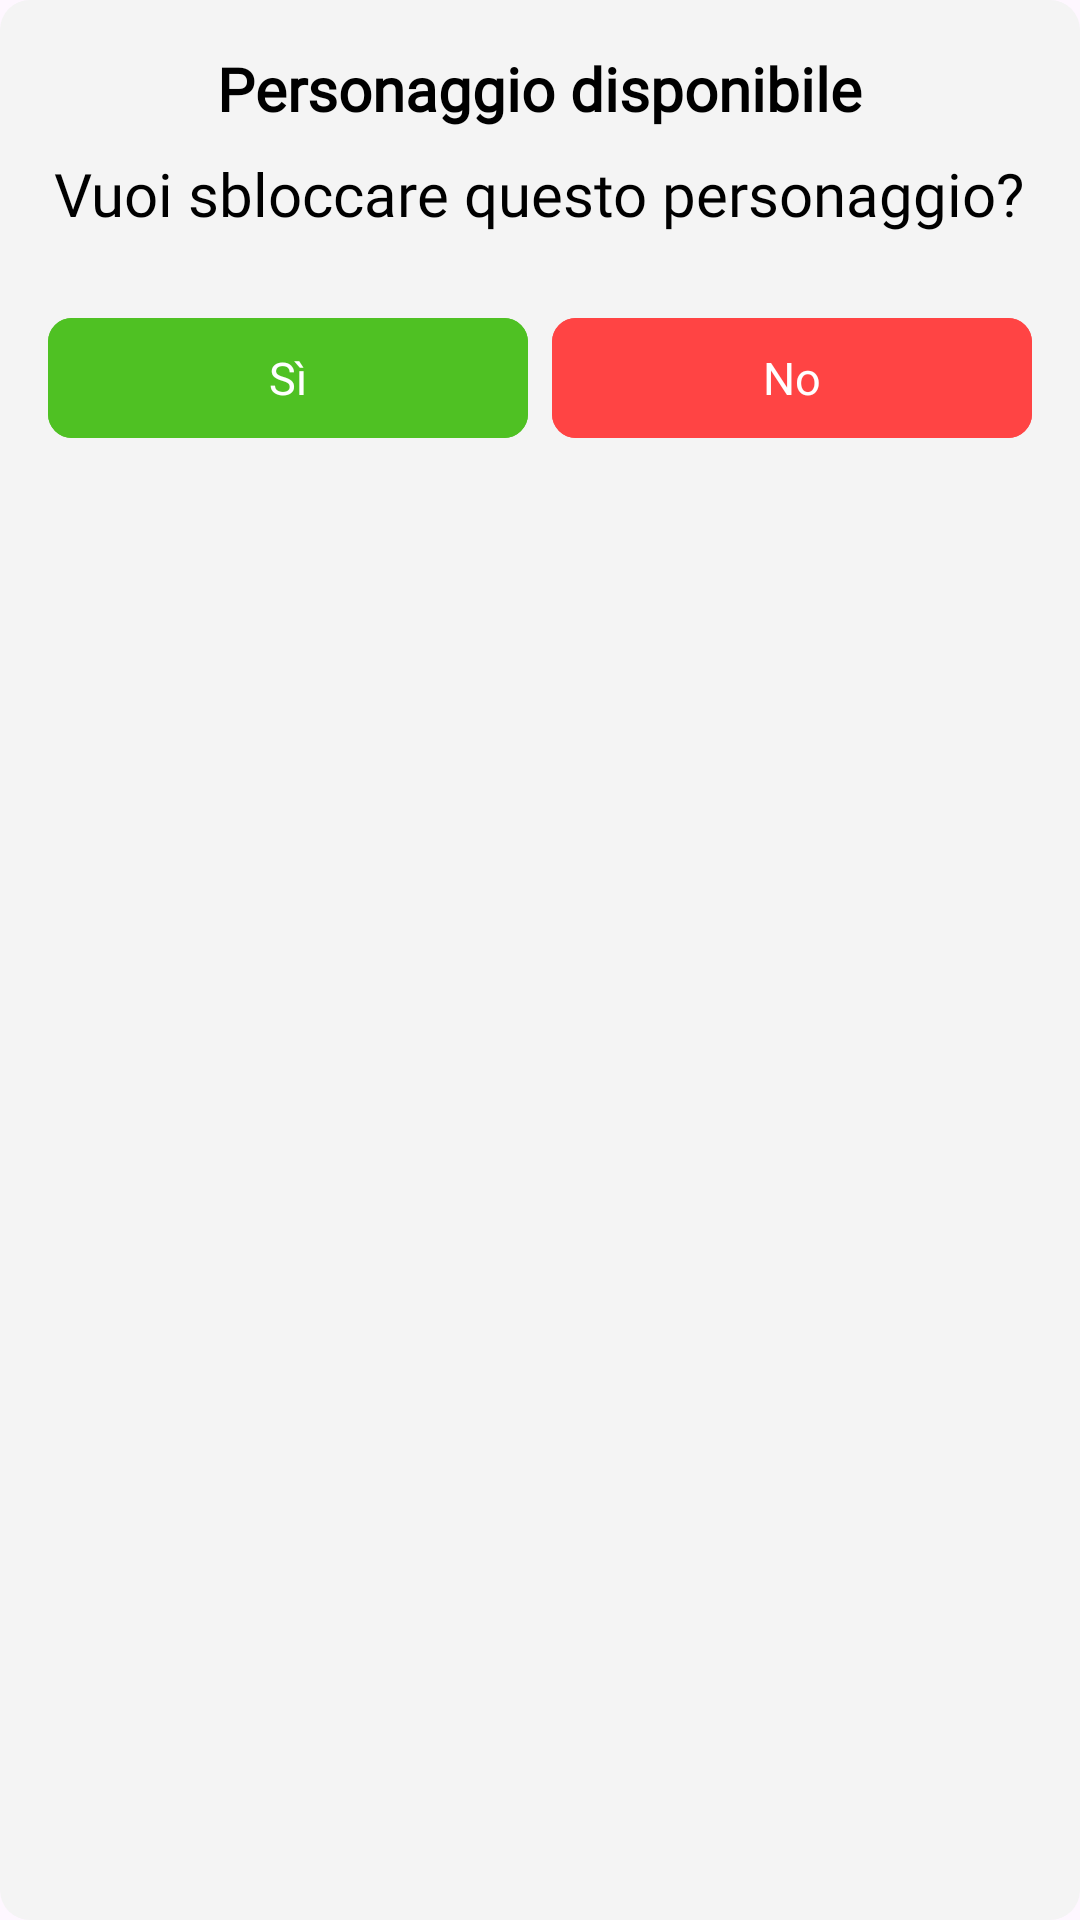

Write the Android layout XML for this screen, with the resource values it uses.
<!-- AndroidManifest.xml: application theme Theme.Sms2324FF2 -->
<!-- res/layout/unlock_character_popup.xml -->
<LinearLayout xmlns:android="http://schemas.android.com/apk/res/android"
    android:layout_width="wrap_content"
    android:layout_height="wrap_content"
    xmlns:app="http://schemas.android.com/apk/res-auto"
    android:orientation="vertical"
    android:padding="@dimen/logoutWindowPadding"
    android:background="@drawable/dialog_rounded_corner_orange">

    <TextView
        android:id="@+id/custom_title"
        android:layout_width="wrap_content"
        android:layout_height="wrap_content"
        android:layout_gravity="center"
        android:layout_marginBottom="@dimen/logoutTextTitleMarginBottom"
        android:fontFamily="@font/bubblegum_sans"
        android:text="@string/newCharacterPopupTitle"
        android:textAlignment="center"
        android:textColor="@color/black"
        android:textSize="@dimen/popupTextDimension"
        android:textStyle="bold" />

    <TextView
        android:id="@+id/custom_message"
        android:layout_width="wrap_content"
        android:layout_height="wrap_content"
        android:fontFamily="@font/bubblegum_sans"
        android:text="@string/newCharacterPopupDescription"
        android:textSize="@dimen/popupTextDimension"
        android:textColor="@color/black"
        android:textAlignment="center"
        android:layout_gravity="center"
        android:layout_marginBottom="@dimen/logoutQuestionMarginBottom"/>

    <LinearLayout
        android:layout_width="match_parent"
        android:layout_height="wrap_content"
        android:orientation="horizontal">

        <com.google.android.material.button.MaterialButton
            app:cornerRadius="8dp"
            android:id="@+id/custom_positive_button"
            android:textColor="@color/white"
            android:layout_width="0dp"
            android:layout_height="wrap_content"
            android:backgroundTint="@color/greenCompleted"
            android:fontFamily="@font/bubblegum_sans"
            android:layout_weight="1"
            android:textSize="@dimen/closeButtonOrContinueButtonMarginTop"
            android:text="@string/yes"
            android:layout_marginEnd="@dimen/logoutButtonDimension"/>

        <com.google.android.material.button.MaterialButton
            app:cornerRadius="8dp"
            android:textColor="@color/white"
            android:id="@+id/custom_negative_button"
            android:backgroundTint="@color/red"
            android:layout_width="0dp"
            android:layout_height="wrap_content"
            android:fontFamily="@font/bubblegum_sans"
            android:textSize="@dimen/closeButtonOrContinueButtonMarginTop"
            android:layout_weight="1"
            android:text="No" />
    </LinearLayout>

</LinearLayout>
<!-- resources referenced by this layout -->
<resources>
  <color name="black">#000000</color>
  <color name="greenCompleted">#4fc123</color>
  <color name="red">#FF4444</color>
  <color name="white">#FFFFFF</color>
  <dimen name="closeButtonOrContinueButtonMarginTop">15dp</dimen>
  <dimen name="logoutButtonDimension">8dp</dimen>
  <dimen name="logoutQuestionMarginBottom">24dp</dimen>
  <dimen name="logoutTextTitleMarginBottom">8dp</dimen>
  <dimen name="logoutWindowPadding">16dp</dimen>
  <dimen name="popupTextDimension">20dp</dimen>
  <!-- drawable dialog_rounded_corner_orange (drawable) -->
  <layer-list xmlns:android="http://schemas.android.com/apk/res/android">
      <item>
          <shape android:shape="rectangle">
              <corners android:radius="10dp" />
              <solid android:color="@color/colorBottomBar_complementary" />
          </shape>
      </item>
      <item android:right="10dp" android:left="10dp" android:top="10dp" android:bottom="10dp">
          <shape android:shape="rectangle">
              <corners android:radius="10dp" />
              <stroke android:width="1dp" android:color="@android:color/transparent" />
          </shape>
      </item>
  </layer-list>
  <string name="newCharacterPopupDescription">Vuoi sbloccare questo personaggio?</string>
  <string name="newCharacterPopupTitle">Personaggio disponibile</string>
  <string name="yes">Sì</string>
  <style name="Theme.Sms2324FF2" parent="Base.Theme.Sms2324FF2" />
  <color name="colorBottomBar_complementary">#f4f4f4</color>
  <style name="Base.Theme.Sms2324FF2" parent="Theme.Material3.DayNight.NoActionBar">
          
          
      </style>
</resources>
